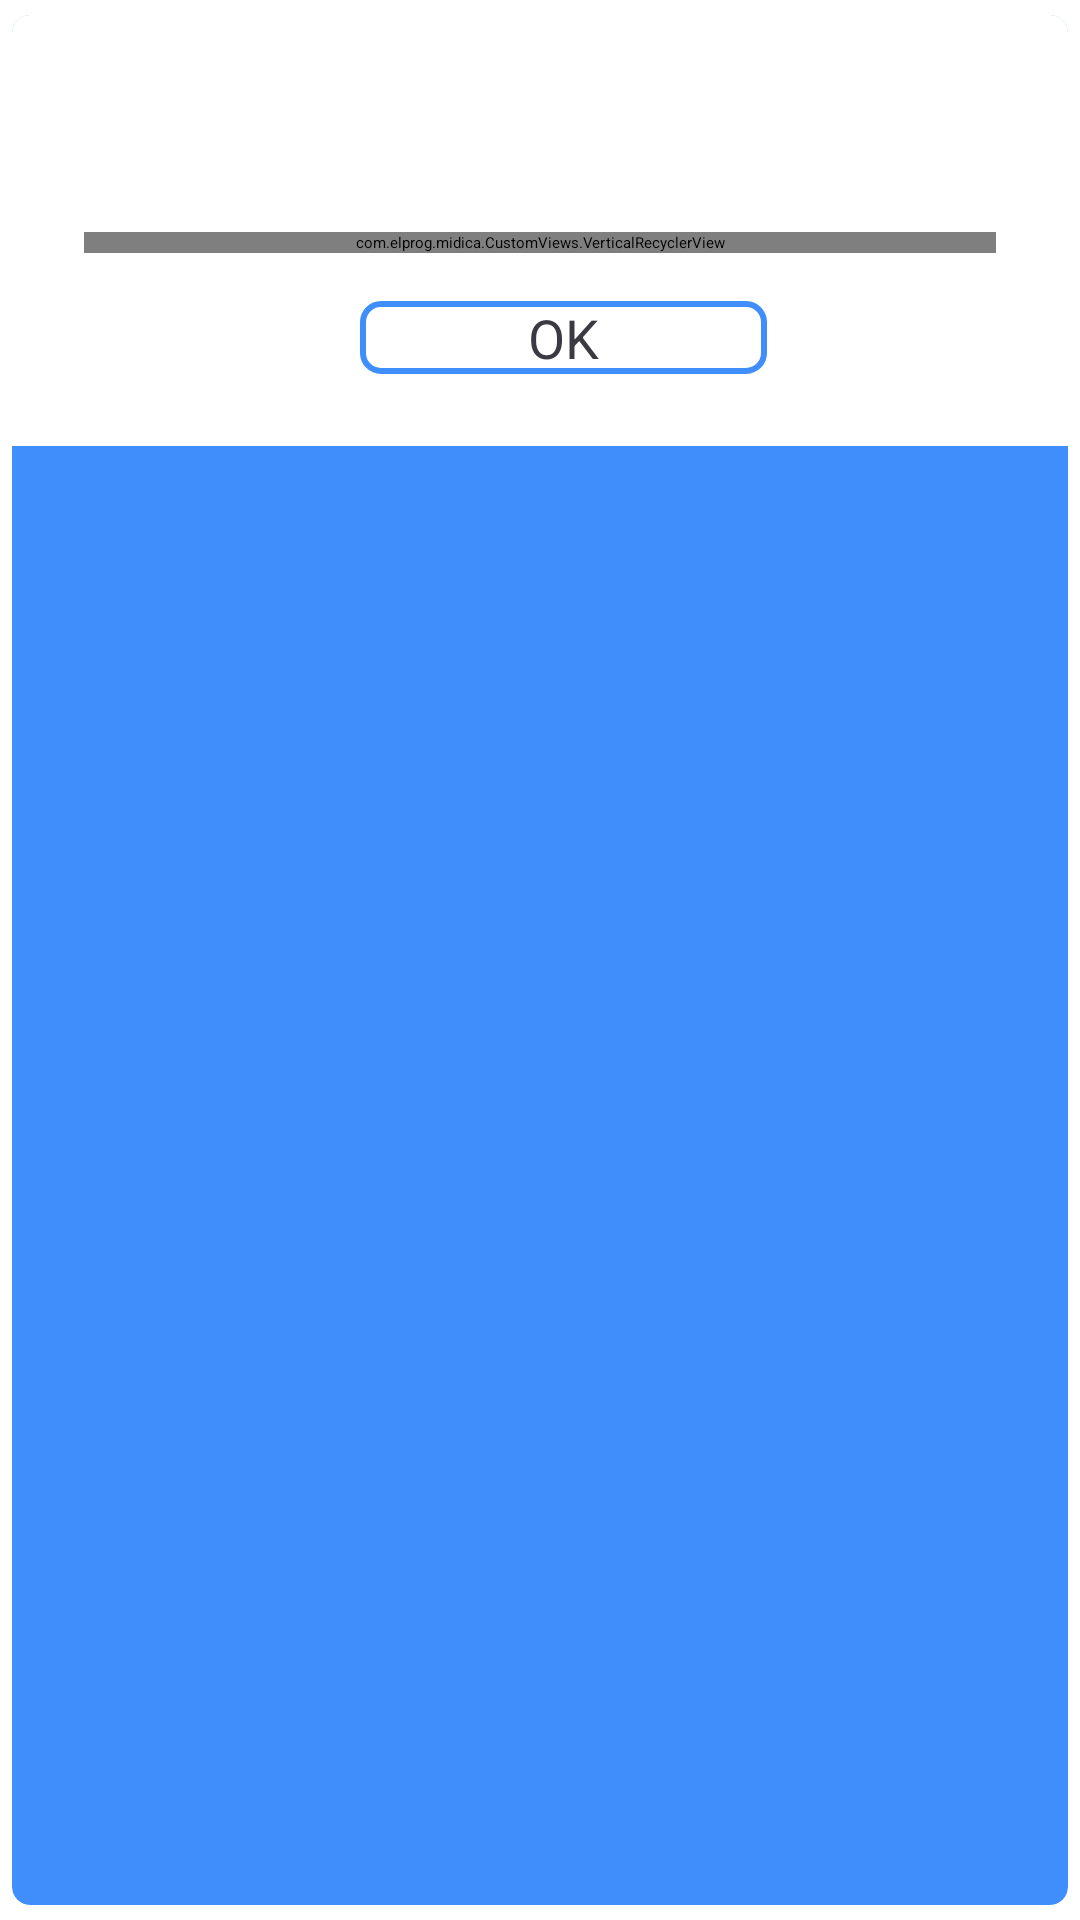

Android layout source for this screen:
<!-- AndroidManifest.xml: application theme AppTheme -->
<!-- res/layout/dialog_appointment_questioner.xml -->
<?xml version="1.0" encoding="utf-8"?>
<androidx.cardview.widget.CardView xmlns:android="http://schemas.android.com/apk/res/android"
    xmlns:aapt="http://schemas.android.com/aapt"
    xmlns:app="http://schemas.android.com/apk/res-auto"
    android:layout_width="match_parent"
    android:layout_height="wrap_content"
    android:layout_gravity="center"
    android:layout_marginStart="32dp"
    android:layout_marginEnd="32dp"
    android:orientation="vertical"
    app:cardBackgroundColor="@color/dodger_blue"
    app:cardCornerRadius="6dp"
    app:cardUseCompatPadding="true">

    <LinearLayout
        android:layout_width="match_parent"
        android:layout_height="wrap_content"
        android:background="@color/white"
        android:orientation="vertical">

        <TextView
            android:id="@+id/message_tv"
            android:layout_width="match_parent"
            android:layout_height="wrap_content"
            android:layout_marginStart="8dp"
            android:layout_marginTop="24dp"
            android:layout_marginEnd="8dp"
            android:textAlignment="viewStart"
            android:textColor="@color/black"
            android:textSize="18sp" />

        <com.elprog.midica.CustomViews.VerticalRecyclerView
            android:id="@+id/institutions_recycler"
            android:layout_width="match_parent"
            android:layout_height="match_parent"
            android:layout_marginStart="24dp"
            android:layout_marginTop="24dp"
            android:layout_marginEnd="24dp" />

        <Button
            android:id="@+id/send_btn"
            android:layout_width="wrap_content"
            android:layout_height="wrap_content"
            android:layout_gravity="center"
            android:layout_marginStart="16dp"
            android:layout_marginTop="16dp"
            android:layout_marginEnd="8dp"
            android:layout_marginBottom="24dp"
            android:background="@drawable/orange_border_square_shape"
            android:paddingStart="56dp"
            android:paddingEnd="56dp"
            android:text="@string/ok"
            android:textColor="@color/black"
            android:textSize="18sp" />
    </LinearLayout>
</androidx.cardview.widget.CardView>
<!-- resources referenced by this layout -->
<resources>
  <color name="black">#3b3a43</color>
  <color name="dodger_blue">#3f8efc</color>
  <color name="white">#ffffff</color>
  <!-- drawable orange_border_square_shape (drawable) -->
  <?xml version="1.0" encoding="utf-8"?>
  <selector xmlns:android="http://schemas.android.com/apk/res/android" xmlns:app="http://schemas.android.com/apk/res-auto" xmlns:aapt="http://schemas.android.com/aapt" android:color="@android:color/white">
      <item>
          <shape>
              <stroke android:width="2dp" android:color="@color/dodger_blue"/>
              <corners android:topLeftRadius="6dp" android:topRightRadius="6dp" android:bottomLeftRadius="6dp" android:bottomRightRadius="6dp"/>
          </shape>
      </item>
  </selector>
  <string name="ok">OK</string>
  <style name="AppTheme">
          <item name="colorPrimaryDark">@color/dodger_blue</item>
      </style>
</resources>
